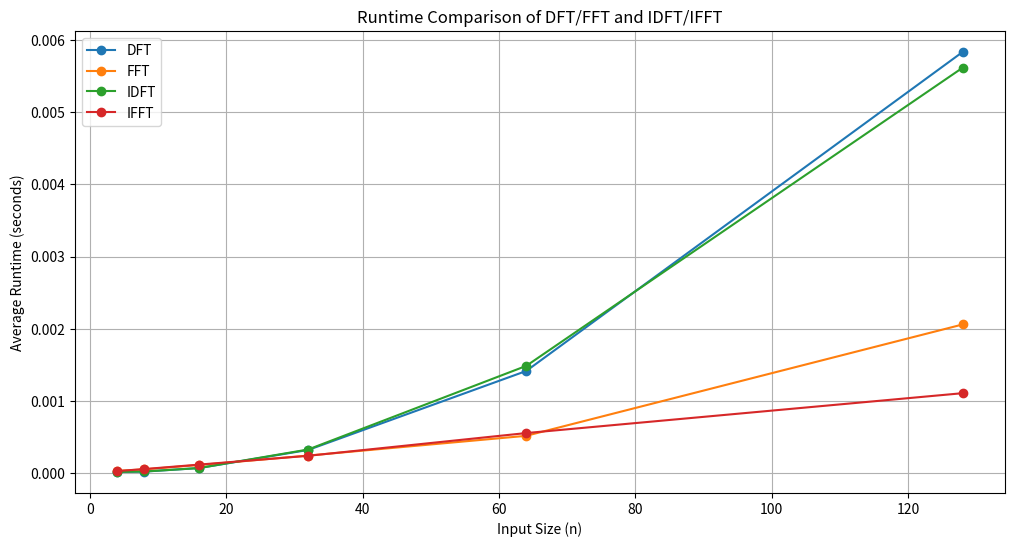

The matplotlib source for this figure:
import numpy as np
import matplotlib.pyplot as plt
import time 

n = [2**2,2**3,2**4,2**5,2**6,2**7]

sequences = []
for length in n:
    sequences.append(np.random.randint(0,100,length))
#print(sequences[5])
def DFT(signal):
    N = len(signal)
    W_N = np.array(np.zeros(shape=(N,N)), dtype=complex)
    w_n = np.exp(-1*2j*np.pi/N)

    #matrix build
    for i in range(N):
        for j in range(N):
            W_N[i][j] = w_n ** (i*j)
    
    #print(W_N)
    DFTmatrix = np.matmul(W_N,signal)
    return DFTmatrix
def IDFT(signal):
    N = len(signal)
    W_N = np.array(np.zeros(shape=(N,N)), dtype=complex)
    w_n = np.exp(2j*np.pi/N)

    #matrix build
    for i in range(N):
        for j in range(N):
            W_N[i][j] = w_n ** (i*j)
    W_N = W_N/N
    IDFTmatrix = np.matmul(W_N,signal)
    return IDFTmatrix

def zero_pad(signal):
    next_power_of_2 = 2**int(np.ceil(np.log2(len(signal))))
    padded_signal = np.zeros(next_power_of_2, dtype=signal.dtype)
    padded_signal[:len(signal)] = signal
    return padded_signal


def FFT(signal):
    signal = zero_pad(signal)
    N = len(signal)
    if (N==1):
        return signal
    even = signal[::2]
    odd = signal[1::2]
    even_fft = FFT(even)
    odd_fft = FFT(odd)
    return_arr = np.array(np.zeros(N), dtype=complex)
    r = N//2
    for k in range(r):
        twiddler_factor = np.exp(-2j * np.pi * k/N)
        return_arr[k] = even_fft[k] + twiddler_factor * odd_fft[k]
        return_arr[k+r] = even_fft[k] - twiddler_factor * odd_fft[k]
    return return_arr


def IFFT(signal):
    signal = zero_pad(signal)
    N = len(signal)
    if (N==1):
        return signal
    even = signal[::2]
    odd = signal[1::2]
    even_fft = FFT(even)
    odd_fft = FFT(odd)
    return_arr = np.array(np.zeros(N), dtype=complex)
    r = N//2
    for k in range(r):
        twiddler_factor = np.exp(2j * np.pi * k/N)
        return_arr[k] = even_fft[k] + twiddler_factor * odd_fft[k]
        return_arr[k+r] = even_fft[k] - twiddler_factor * odd_fft[k]
    return return_arr/N

# Timing function
def measure_runtime(algorithm, signal, num_runs=10):
    total_time = 0
    for _ in range(num_runs):
        start_time = time.time()
        algorithm(signal)
        total_time += time.time() - start_time
    return total_time / num_runs

# Store average runtimes
dft_times = []
fft_times = []
idft_times = []
ifft_times = []

for seq in sequences:
    dft_times.append(measure_runtime(DFT, seq))
    fft_times.append(measure_runtime(FFT, seq))
    idft_times.append(measure_runtime(IDFT, seq))
    ifft_times.append(measure_runtime(IFFT, seq))

# Plotting
plt.figure(figsize=(12, 6))
plt.plot(n, dft_times, label="DFT", marker='o')
plt.plot(n, fft_times, label="FFT", marker='o')
plt.plot(n, idft_times, label="IDFT", marker='o')
plt.plot(n, ifft_times, label="IFFT", marker='o')

plt.xlabel("Input Size (n)")
plt.ylabel("Average Runtime (seconds)")
plt.title("Runtime Comparison of DFT/FFT and IDFT/IFFT")
plt.legend()
plt.grid()
plt.show()